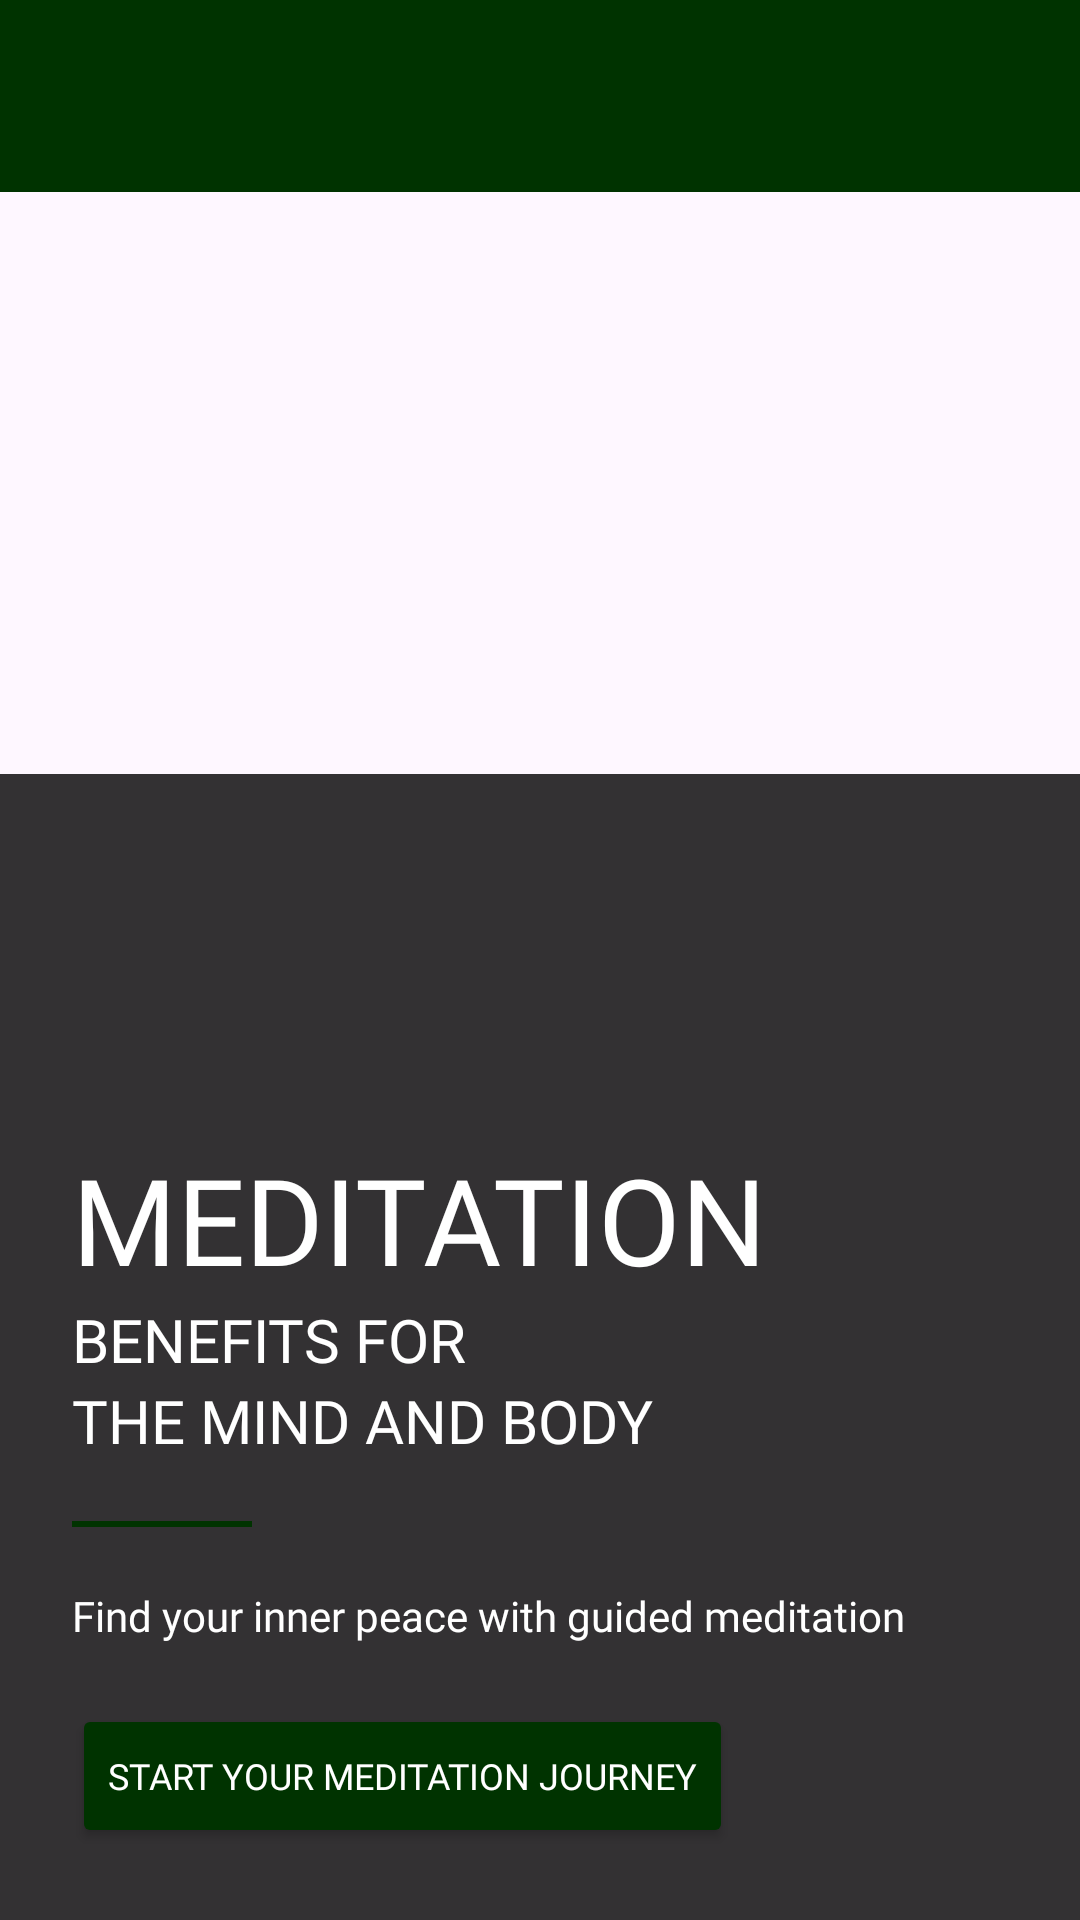

Layout XML and referenced resources for this Android screen:
<!-- AndroidManifest.xml: application theme Theme.Farapps -->
<!-- res/layout/activity_meditation.xml -->
<?xml version="1.0" encoding="utf-8"?>
<FrameLayout xmlns:android="http://schemas.android.com/apk/res/android"
    xmlns:app="http://schemas.android.com/apk/res-auto"
    android:layout_width="match_parent"
    android:layout_height="match_parent">

    <LinearLayout
        android:layout_width="match_parent"
        android:layout_height="match_parent"
        android:orientation="vertical">

        <androidx.appcompat.widget.Toolbar
            android:id="@+id/toolbar"
            android:layout_width="match_parent"
            android:layout_height="?attr/actionBarSize"
            android:background="@color/primary_soft"
            app:titleTextColor="@color/text_light" />

        <FrameLayout
            android:layout_width="match_parent"
            android:layout_height="match_parent">

            <ImageView
                android:layout_width="match_parent"
                android:layout_height="match_parent"
                android:src="@drawable/ic_meditation"
                android:scaleType="centerCrop" />

            <View
                android:layout_width="match_parent"
                android:layout_height="382dp"
                android:layout_gravity="bottom"
                android:background="#CC000000" />

            <LinearLayout
                android:layout_width="match_parent"
                android:layout_height="wrap_content"
                android:orientation="vertical"
                android:padding="24dp"
                android:gravity="center_horizontal"
                android:layout_gravity="bottom">

                <TextView
                    android:id="@+id/tvTitle"
                    android:layout_width="match_parent"
                    android:layout_height="wrap_content"
                    android:fontFamily="@font/alegreya_bold"
                    android:text="MEDITATION"
                    android:textColor="#FFFFFF"
                    android:textSize="40sp"
                    android:gravity="start" />

                <TextView
                    android:layout_width="match_parent"
                    android:layout_height="wrap_content"
                    android:fontFamily="@font/alegreya_sans_regular"
                    android:text="BENEFITS FOR"
                    android:textColor="#FFFFFF"
                    android:textSize="20sp"
                    android:gravity="start" />

                <TextView
                    android:layout_width="match_parent"
                    android:layout_height="wrap_content"
                    android:fontFamily="@font/alegreya_sans_regular"
                    android:text="THE MIND AND BODY"
                    android:textColor="#FFFFFF"
                    android:textSize="20sp"
                    android:gravity="start" />

                <View
                    android:layout_width="60dp"
                    android:layout_height="2dp"
                    android:layout_marginTop="20dp"
                    android:background="@color/primary_soft"
                    android:layout_gravity="start" />

                <TextView
                    android:id="@+id/tvDescription"
                    android:layout_width="match_parent"
                    android:layout_height="wrap_content"
                    android:layout_marginTop="20dp"
                    android:fontFamily="@font/alegreya_sans_regular"
                    android:text="Find your inner peace with guided meditation"
                    android:textColor="#FFFFFF"
                    android:textSize="14sp"
                    android:gravity="start" />

                <Button
                    android:id="@+id/btnLearnMore"
                    android:layout_width="wrap_content"
                    android:layout_height="48dp"
                    android:layout_marginTop="20dp"
                    android:backgroundTint="@color/primary_soft"
                    android:fontFamily="@font/alegreya_bold"
                    android:text="Start Your Meditation Journey"
                    android:textColor="#FFFFFF"
                    android:textSize="12sp"
                    android:layout_gravity="start" />

            </LinearLayout>

        </FrameLayout>

    </LinearLayout>

</FrameLayout>
<!-- resources referenced by this layout -->
<resources>
  <color name="primary_soft"> #003300 </color>
  <color name="text_light">#FFFFFF</color>
  <style name="Theme.Farapps" parent="Base.Theme.Farapps" />
  <style name="Base.Theme.Farapps" parent="Theme.Material3.DayNight.NoActionBar">
          
          
      </style>
</resources>
